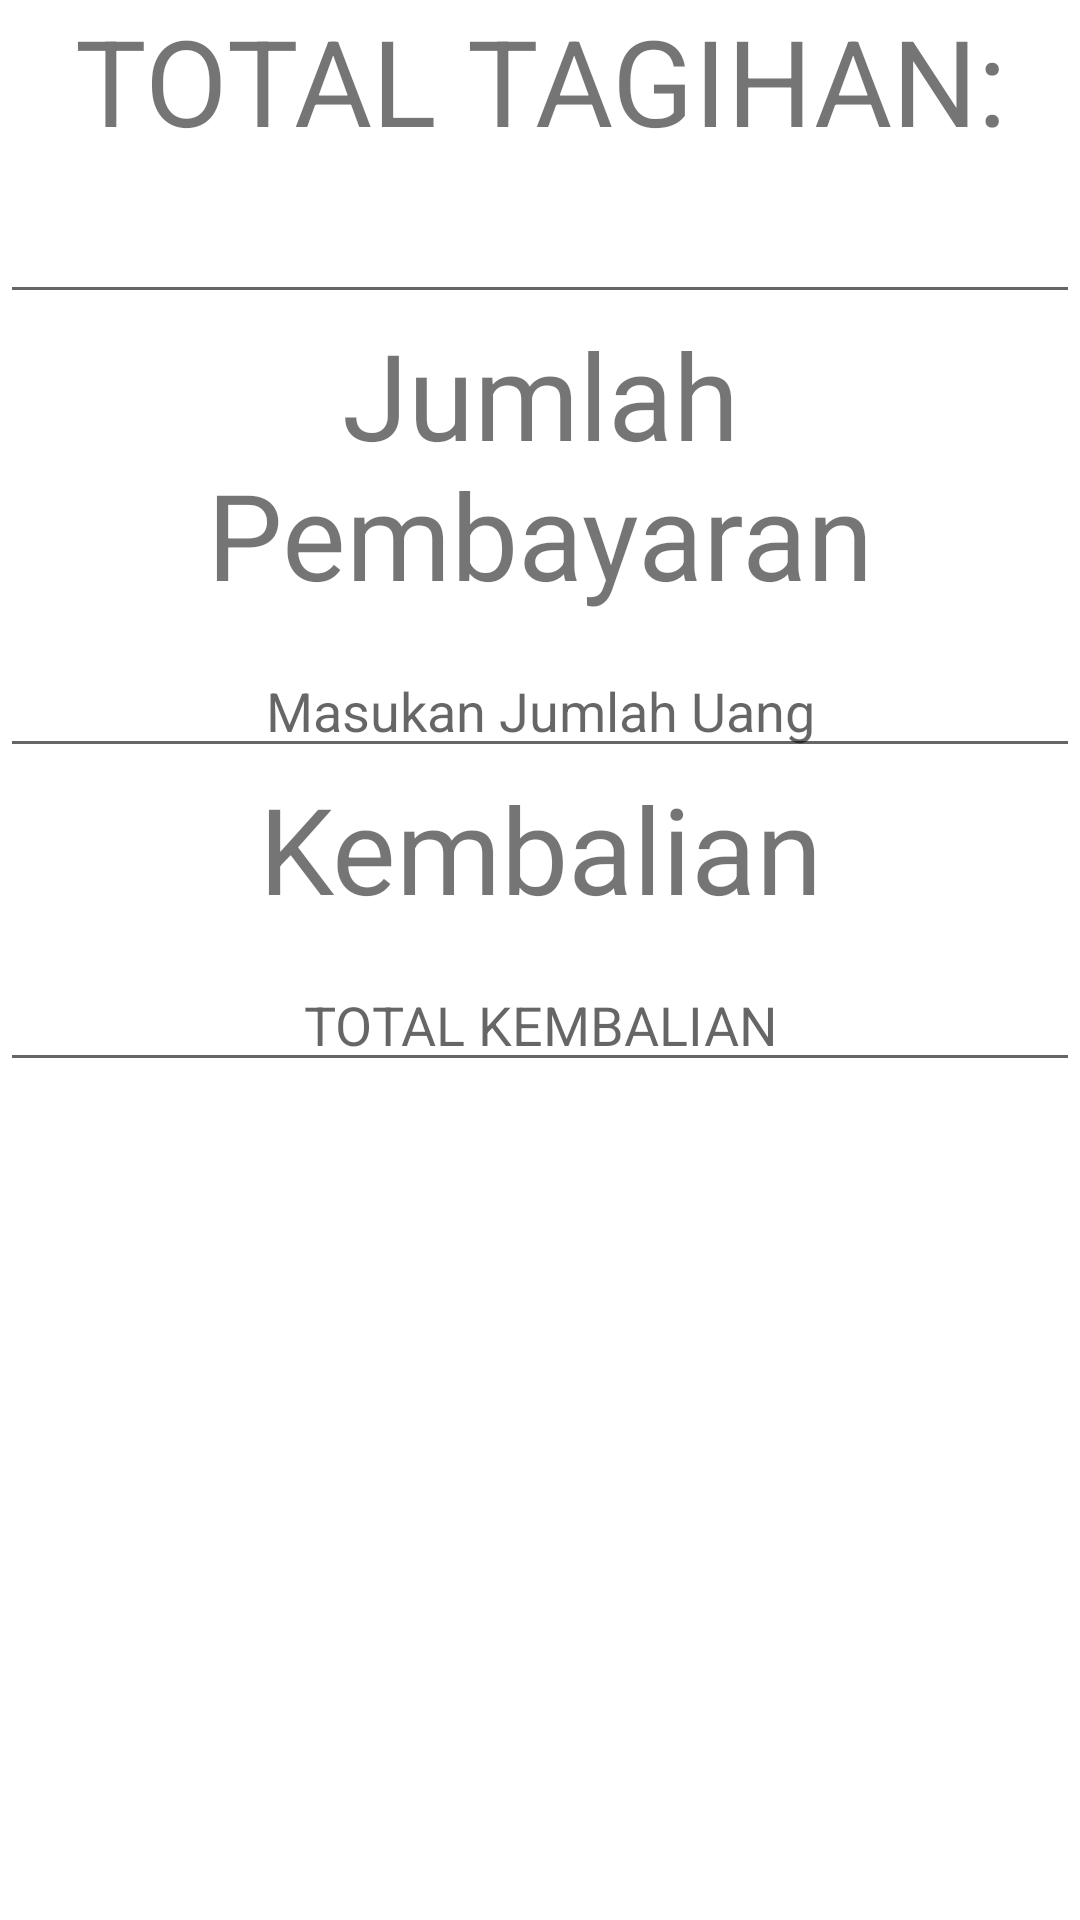

This screen was rendered from an Android layout file. Write that file and the resources it references.
<!-- AndroidManifest.xml: application theme Theme.AplikasiDesa -->
<!-- res/layout/activity_kalkulator.xml -->
<?xml version="1.0" encoding="utf-8"?>
<LinearLayout xmlns:android="http://schemas.android.com/apk/res/android"
    xmlns:app="http://schemas.android.com/apk/res-auto"
    xmlns:tools="http://schemas.android.com/tools"
    android:layout_width="match_parent"
    android:layout_height="match_parent"
    android:orientation="vertical"
    tools:context=".kalkulator">

    <TextView
        android:layout_width="match_parent"
        android:layout_height="wrap_content"
        android:gravity="center_horizontal"
        android:text="TOTAL TAGIHAN:"
        android:textSize="40dp"
        android:id="@+id/editTagihan"/>

    <EditText
        android:layout_width="match_parent"
        android:gravity="center_horizontal"
        android:layout_marginTop="10dp"
        android:id="@+id/angka_tagihan"
        android:layout_height="wrap_content"/>
    <TextView
        android:layout_width="match_parent"
        android:gravity="center_horizontal"
        android:text="Jumlah Pembayaran"
        android:textSize="40dp"
        android:id="@+id/jumlah"
        android:layout_height="wrap_content"/>
    <EditText
        android:layout_width="match_parent"
        android:layout_marginTop="10dp"
        android:gravity="center_horizontal"
        android:hint="Masukan Jumlah Uang"
        android:id="@+id/jumlah_angka"
        android:layout_height="wrap_content"/>
    <TextView
        android:layout_width="match_parent"
        android:gravity="center_horizontal"
        android:text="Kembalian"
        android:textSize="40dp"
        android:id="@+id/kembali"
        android:layout_height="wrap_content"/>
    <EditText
        android:layout_width="match_parent"
        android:gravity="center_horizontal"
        android:layout_marginTop="10dp"
        android:hint="TOTAL KEMBALIAN"
        android:id="@+id/kembali_angka"
        android:layout_height="wrap_content"/>


</LinearLayout>
<!-- resources referenced by this layout -->
<resources>
  <style name="Theme.AplikasiDesa" parent="Theme.MaterialComponents.DayNight.DarkActionBar">
          
          <item name="colorPrimary">@color/purple_500</item>
          <item name="colorPrimaryVariant">@color/purple_700</item>
          <item name="colorOnPrimary">@color/white</item>
          
          <item name="colorSecondary">@color/teal_200</item>
          <item name="colorSecondaryVariant">@color/teal_700</item>
          <item name="colorOnSecondary">@color/black</item>
          
          <item name="android:statusBarColor" tools:targetApi="l">?attr/colorPrimaryVariant</item>
          
      </style>
  <color name="purple_500">#FF6200EE</color>
  <color name="purple_700">#FF3700B3</color>
  <color name="white">#FFFFFFFF</color>
  <color name="teal_200">#FF03DAC5</color>
  <color name="teal_700">#FF018786</color>
  <color name="black">#FF000000</color>
</resources>
